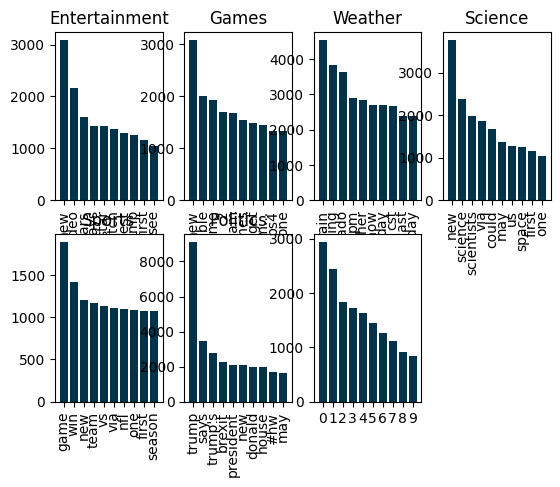

Here is the Python script that generated this plot: (Note: this script raises an exception after producing the figure.)
import matplotlib.pyplot as plt
import numpy as np

plt.rcParams['font.family'] = 'Times New Roman'

N = 10
x = np.arange(N)

# entertainment
y = (3085, 2165, 1603, 1436, 1427, 1371, 1302, 1260, 1165, 1043)
plt.subplot(2, 4, 1)
plt.bar(x, y, color='#003249')
plt.xticks(x, ('new', 'video', '#oscars', 'says', 'star', 'watch',
                'best', 'trump', 'first', 'see'))
plt.title('Entertainment')
locs, labels = plt.xticks()
plt.setp(labels, rotation=90)

# games
y = (3083, 2007, 1926, 1696, 1679, 1546, 1492, 1455, 1342, 1339)
plt.subplot(2, 4, 2)
plt.bar(x, y, color='#003249')
plt.xticks(x, ('new', 'available', 'game', '2', 'steam', 'games',
                'get', '#steam...', 'ps4', 'one'))
plt.title('Games')
locs, labels = plt.xticks()
plt.setp(labels, rotation=90)

# weather
y = (4539, 3824, 3636, 2888, 2851, 2709, 2704, 2668, 2398, 2389)
plt.subplot(2, 4, 3)
plt.bar(x, y, color='#003249')
plt.xticks(x, ('rain', 'warning', 'tornado', 'pm', 'weather', 'snow',
                'day', 'cst', 'forecast', 'today'))
plt.title('Weather')
locs, labels = plt.xticks()
plt.setp(labels, rotation=90)

# science
y = (3761, 2390, 1982, 1862, 1669, 1367, 1277, 1255, 1157, 1047)
plt.subplot(2, 4, 4)
plt.bar(x, y, color='#003249')
plt.xticks(x, ('new', 'science', 'scientists', 'via', 'could', 'may',
                'us', 'space', 'first', 'one'))
plt.title('Science')
locs, labels = plt.xticks()
plt.setp(labels, rotation=90)

# sports
y = (1892, 1418, 1201, 1171, 1129, 1105, 1097, 1081, 1076, 1070)
plt.subplot(2, 4, 5)
plt.bar(x, y, color='#003249')
plt.xticks(x, ('game', 'win', 'new', 'team', 'vs', 'via', 'nfl',
                'one', 'first', 'season'))
plt.title('Sports')
locs, labels = plt.xticks()
plt.setp(labels, rotation=90)

# politics
y = (9123, 3440, 2789, 2277, 2122, 2092, 1993, 1975, 1680, 1616)
plt.subplot(2, 4, 6)
plt.bar(x, y, color='#003249')
plt.xticks(x, ('trump', 'says', 'trump\'s', 'brexit', 'president',
                'new', 'donald', 'house', '#hw', 'may'))
plt.title('Politics')
locs, labels = plt.xticks()
plt.setp(labels, rotation=90)

# technology
y = (2941, 2448, 1827, 1722, 1625, 1450, 1266, 1126, 908, 849)
plt.subplot(2, 4, 7)
plt.bar(x, y, color='#003249')
plt.xticks(x, ('technology', 'new', '#cdntech', 'data', 'google',
                'apple', 'tech', 'facebook', 'app', 'says', 'big'))
plt.title('Technology')
locs, labels = plt.xticks()
plt.setp(labels, rotation=90)

# fun
y = (2683, 2225, 2120, 1905, 1905, 1749, 1603, 1567, 1315, 1224)
plt.subplot(2, 4, 8)
plt.bar(x, y, color='#003249')
plt.xticks(x, ('like', 'i\'m', 'it\'s', 'people', 'green', 'don\'t',
                'get', 'one', 'blue', 'u'))
plt.title('Fun')
locs, labels = plt.xticks()
plt.setp(labels, rotation=90)

plt.tight_layout()

fig = plt.gcf()
fig.set_size_inches(10, 5)

plt.savefig('unigram_hist.png', format='png', dpi=1000)
